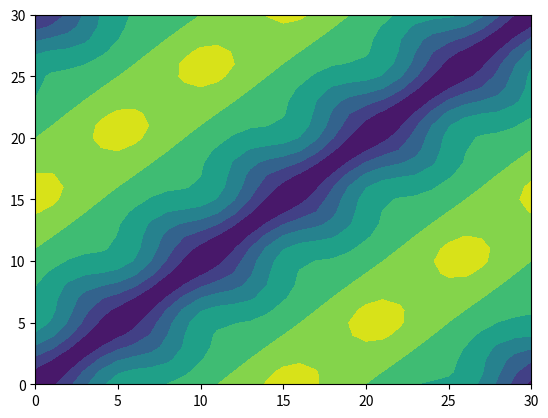

This figure's Python source:
def create_distmat_file(cloud,fname,return_mat=True):
    '''
    Given a point cloud (numpy array)
    compute the point cloud and export to file.
    '''
    import numpy as np

    n = len(cloud)
    if return_mat:
        D = np.zeros((n,n))

    f = open(fname,'w')
    # f.write('\n')   #First line blank

    for i in range(n):
        line = ''
        for j in range(i):
            val = np.linalg.norm(cloud[i]-cloud[j])
            line += '%.15f,'%val
            if return_mat:
                D[i,j] = val
            #
        #
        line += '\n'
        f.write(line)
    #
    f.close()

    if return_mat:
        return D
    else:
        return
    #
#

if __name__=="__main__":
    # Try an example with the hypothesized 3D
    # MDS embedding of the circle.
    import numpy as np
    from matplotlib import pyplot

    n = 31
    t = np.linspace(0,2*np.pi,n, endpoint=False)
    cloud = np.zeros((n,3))

    for i,tv in enumerate(t):
        cloud[i] = [np.cos(tv),np.sin(tv),np.sqrt(2.)/3.*np.cos(3*tv)]
    #
    D = create_distmat_file(cloud,'test.txt')

    pyplot.contourf(D+D.T)
    pyplot.show(block=False)
#
